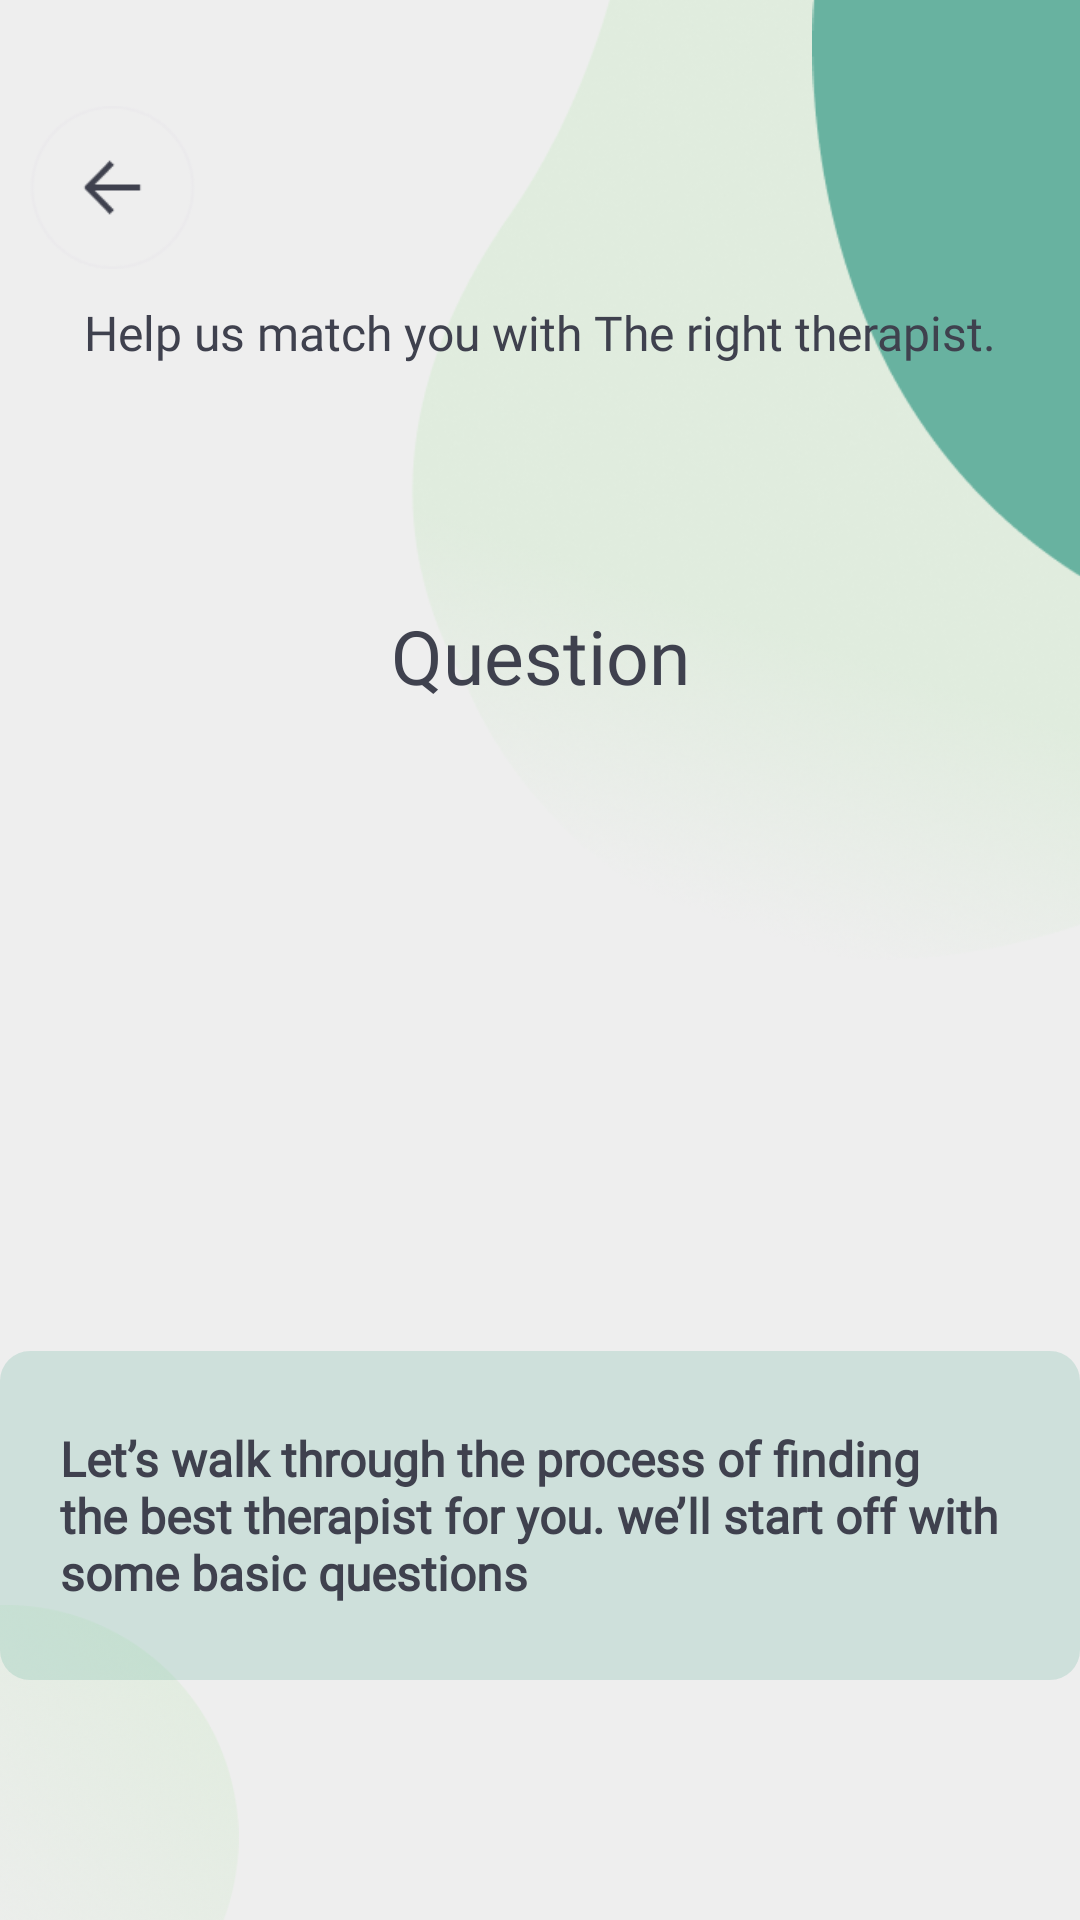

Android layout source for this screen:
<!-- AndroidManifest.xml: application theme Theme.Nafesنفس -->
<!-- res/layout/activity_questions.xml -->
<?xml version="1.0" encoding="utf-8"?>
<androidx.constraintlayout.widget.ConstraintLayout xmlns:android="http://schemas.android.com/apk/res/android"
    xmlns:app="http://schemas.android.com/apk/res-auto"
    xmlns:tools="http://schemas.android.com/tools"
    android:layout_width="match_parent"
    android:layout_height="match_parent"
    tools:context=".QuestionsActivity"
    android:background="#EEEEEE">

    
    <ImageView
        android:layout_width="55dp"
        android:layout_height="55dp"
        android:src="@drawable/img_10"
        android:elevation="20dp"
        android:layout_marginStart="10dp"
        app:layout_constraintStart_toStartOf="parent"
        app:layout_constraintBottom_toTopOf="@id/help"

        android:layout_marginBottom="10dp"
        android:id="@+id/back"
        />


    <TextView
        android:layout_width="wrap_content"
        android:layout_height="wrap_content"
        android:fontFamily="@font/abeezee"
        android:text="Help us match you with The right therapist."
        android:textColor="#3F414E"
        android:textSize="16dp"
        app:layout_constraintStart_toStartOf="parent"
        app:layout_constraintEnd_toEndOf="parent"
        app:layout_constraintTop_toTopOf="parent"
        android:layout_marginTop="100dp"
        android:id="@+id/help"
        android:paddingBottom="30dp"
        />

<ImageView
    android:layout_width="95dp"
    android:layout_height="200dp"
    android:src="@drawable/img_7"
    app:layout_constraintEnd_toEndOf="parent"
    android:elevation="-10dp"
    android:layout_marginEnd="-5dp"
    app:layout_constraintTop_toTopOf="parent"
    />
    <ImageView
        android:layout_width="228dp"
        android:layout_height="320dp"
        android:src="@drawable/img_8"
        app:layout_constraintEnd_toEndOf="parent"
        android:elevation="-20dp"
        android:layout_marginEnd="-5dp"
        app:layout_constraintTop_toTopOf="parent"
        />


    <TextView

        android:layout_width="wrap_content"
        android:layout_height="wrap_content"
        android:layout_gravity="center"
        android:layout_marginTop="50dp"
        android:textAlignment="center"
        android:textSize="25dp"
        android:fontFamily="@font/abeezee"
        android:textColor="#3F414E"
        app:layout_constraintStart_toStartOf="parent"
        app:layout_constraintEnd_toEndOf="parent"
        android:text="Question"
        android:layout_marginHorizontal="20dp"
        app:layout_constraintTop_toBottomOf="@id/help"
        android:id="@+id/questionText"/>


    <ScrollView
        android:layout_width="match_parent"
        android:layout_height="0dp"
        app:layout_constraintTop_toBottomOf="@id/questionText"
        app:layout_constraintBottom_toTopOf="@id/donthave"
        android:layout_marginVertical="10dp"

        android:id="@+id/scroll">


        <LinearLayout
            android:id="@+id/answersRadioGroup"
            android:layout_width="match_parent"
            android:layout_height="wrap_content"
            android:orientation="vertical"
            android:layout_marginHorizontal="40dp"
            app:layout_constraintStart_toStartOf="parent"
            app:layout_constraintTop_toBottomOf="@+id/questionText" >

        </LinearLayout>






    </ScrollView>
    <LinearLayout
        android:id="@+id/ageStateLayout"
        android:layout_width="match_parent"
        android:layout_height="0dp"
        android:orientation="vertical"
        android:layout_marginHorizontal="20dp"
        app:layout_constraintTop_toBottomOf="@id/questionText"
        app:layout_constraintBottom_toTopOf="@id/donthave"
        android:visibility="gone"
    app:layout_constraintStart_toStartOf="parent"
    app:layout_constraintEnd_toEndOf="parent"
    >


    <Spinner
        android:id="@+id/ageSpinner"
        android:layout_width="match_parent"
        android:layout_height="70dp"
        android:entries="@array/age_array"
        android:layout_marginHorizontal="20dp"
        android:background="@drawable/spinner"
        android:textSize="25dp"
        android:layout_marginTop="50dp"
        android:fontFamily="@font/abeezee"
        android:popupBackground="#0c0c0c"
        />


    <Spinner
        android:id="@+id/stateSpinner"
        android:layout_width="match_parent"
        android:layout_height="70dp"
        android:entries="@array/state_array"
        android:layout_marginHorizontal="20dp"
        android:layout_marginTop="50dp"
        android:background="@drawable/spinner"
        android:textSize="25dp"
        android:fontFamily="@font/abeezee"
        android:popupBackground="#0c0c0c"/>



    <Button
        android:id="@+id/nextButton"
        android:layout_width="wrap_content"
        android:layout_height="wrap_content"
        android:text="Next"
        android:background="@drawable/bttn"

        android:layout_gravity="center"

        android:layout_marginTop="50dp"
        android:textSize="20dp"
        />




</LinearLayout>


    <androidx.constraintlayout.widget.ConstraintLayout
        android:layout_width="360dp"
        android:layout_height="wrap_content"
        app:layout_constraintStart_toStartOf="parent"
        app:layout_constraintEnd_toEndOf="parent"
        app:layout_constraintBottom_toBottomOf="parent"
        android:layout_marginBottom="80dp"
        android:background="@drawable/question_bottom"
        android:paddingHorizontal="20dp"
        android:paddingVertical="25dp"
        android:layout_marginHorizontal="20dp"
        android:id="@+id/donthave"
        app:layout_constraintWidth_percent="0.8"
        >
        <TextView
            android:layout_width="wrap_content"
            android:layout_height="wrap_content"
            android:text="Let’s walk through the process of finding the best therapist for you. we’ll start off with some basic questions"
            android:textColor="#3F414E"
            app:layout_constraintStart_toStartOf="parent"
            app:layout_constraintEnd_toEndOf="parent"
            app:layout_constraintTop_toTopOf="parent"
            android:textSize="16dp"
            android:fontFamily="@font/abeezee"
            android:textStyle="bold"
            android:id="@+id/dont"
            />

    </androidx.constraintlayout.widget.ConstraintLayout>



<ImageView
    android:layout_width="105dp"
    android:layout_height="105dp"
    android:src="@drawable/img_9"
    app:layout_constraintStart_toStartOf="parent"
    app:layout_constraintBottom_toBottomOf="parent"
    android:elevation="-5dp"
    android:layout_marginStart="-15dp"
    />

</androidx.constraintlayout.widget.ConstraintLayout>
<!-- resources referenced by this layout -->
<resources>
  <string-array name="age_array">
          <item>16</item>
          <item>17</item>
          <item>18</item>
          <item>19</item>
          <item>20</item>
          <item>21</item>
          <item>22</item>
          <item>23</item>
          <item>24</item>
          <item>25</item>
          <item>26</item>
          <item>27</item>
          <item>28</item>
          <item>29</item>
          <item>30</item>
          <item>31</item>
          <item>32</item>
          <item>33</item>
          <item>34</item>
          <item>35</item>
          <item>36</item>
          <item>37</item>
          <item>38</item>
          <item>39</item>
          <item>40</item>
          <item>41</item>
          <item>42</item>
          <item>43</item>
          <item>44</item>
          <item>45</item>
          <item>46</item>
          <item>47</item>
          <item>48</item>
          <item>49</item>
          <item>50</item>
          <item>51</item>
          <item>52</item>
          <item>53</item>
          <item>54</item>
          <item>55</item>
          <item>56</item>
          <item>57</item>
          <item>58</item>
          <item>59</item>
          <item>60</item>
          <item>61</item>
          <item>62</item>
          <item>63</item>
          <item>64</item>
          <item>65</item>
          <item>66</item>
          <item>67</item>
          <item>68</item>
          <item>69</item>
          <item>70</item>
          <item>71</item>
          <item>72</item>
          <item>73</item>
          <item>74</item>
          <item>75</item>
          <item>76</item>
          <item>77</item>
          <item>78</item>
          <item>79</item>
          <item>80</item>
          <item>81</item>
          <item>82</item>
          <item>83</item>
          <item>84</item>
          <item>85</item>
          <item>86</item>
          <item>87</item>
          <item>88</item>
          <item>89</item>
          <item>90</item>
      </string-array>
  <!-- drawable bttn (drawable) -->
  <?xml version="1.0" encoding="utf-8"?>
  <shape xmlns:android="http://schemas.android.com/apk/res/android">
      <corners android:radius="10dp" />
      <solid android:color="#68B2A0" />
      <size android:height="65dp"/>
  </shape>
  <!-- drawable question_bottom (drawable) -->
  <?xml version="1.0" encoding="utf-8"?>
  <shape xmlns:android="http://schemas.android.com/apk/res/android" android:shape="rectangle">
      <solid android:color="#3D68B2A0"/>
      <corners android:radius="10dp"/>
  
  </shape>
  <!-- drawable spinner (drawable) -->
  <?xml version="1.0" encoding="utf-8"?>
  <shape xmlns:android="http://schemas.android.com/apk/res/android" android:shape="rectangle">
      <corners android:radius="8dp" />
      <solid android:color="#40030306"/>
  </shape>
  <style name="Theme.Nafesنفس" parent="Base.Theme.Nafesنفس" />
  <style name="Base.Theme.Nafesنفس" parent="Theme.AppCompat.NoActionBar">
          
          
          <item name="fontFamily">@font/abeezee</item>
          <item name="android:colorPrimary">#68B2A0</item>
          <item name="android:textAllCaps">false</item>
  
          <item name="android:windowEnterAnimation">@anim/animate_slide_in_left</item>
          <item name="android:windowExitAnimation">@anim/animate_slide_out_right</item>
  
  
  
      </style>
</resources>
